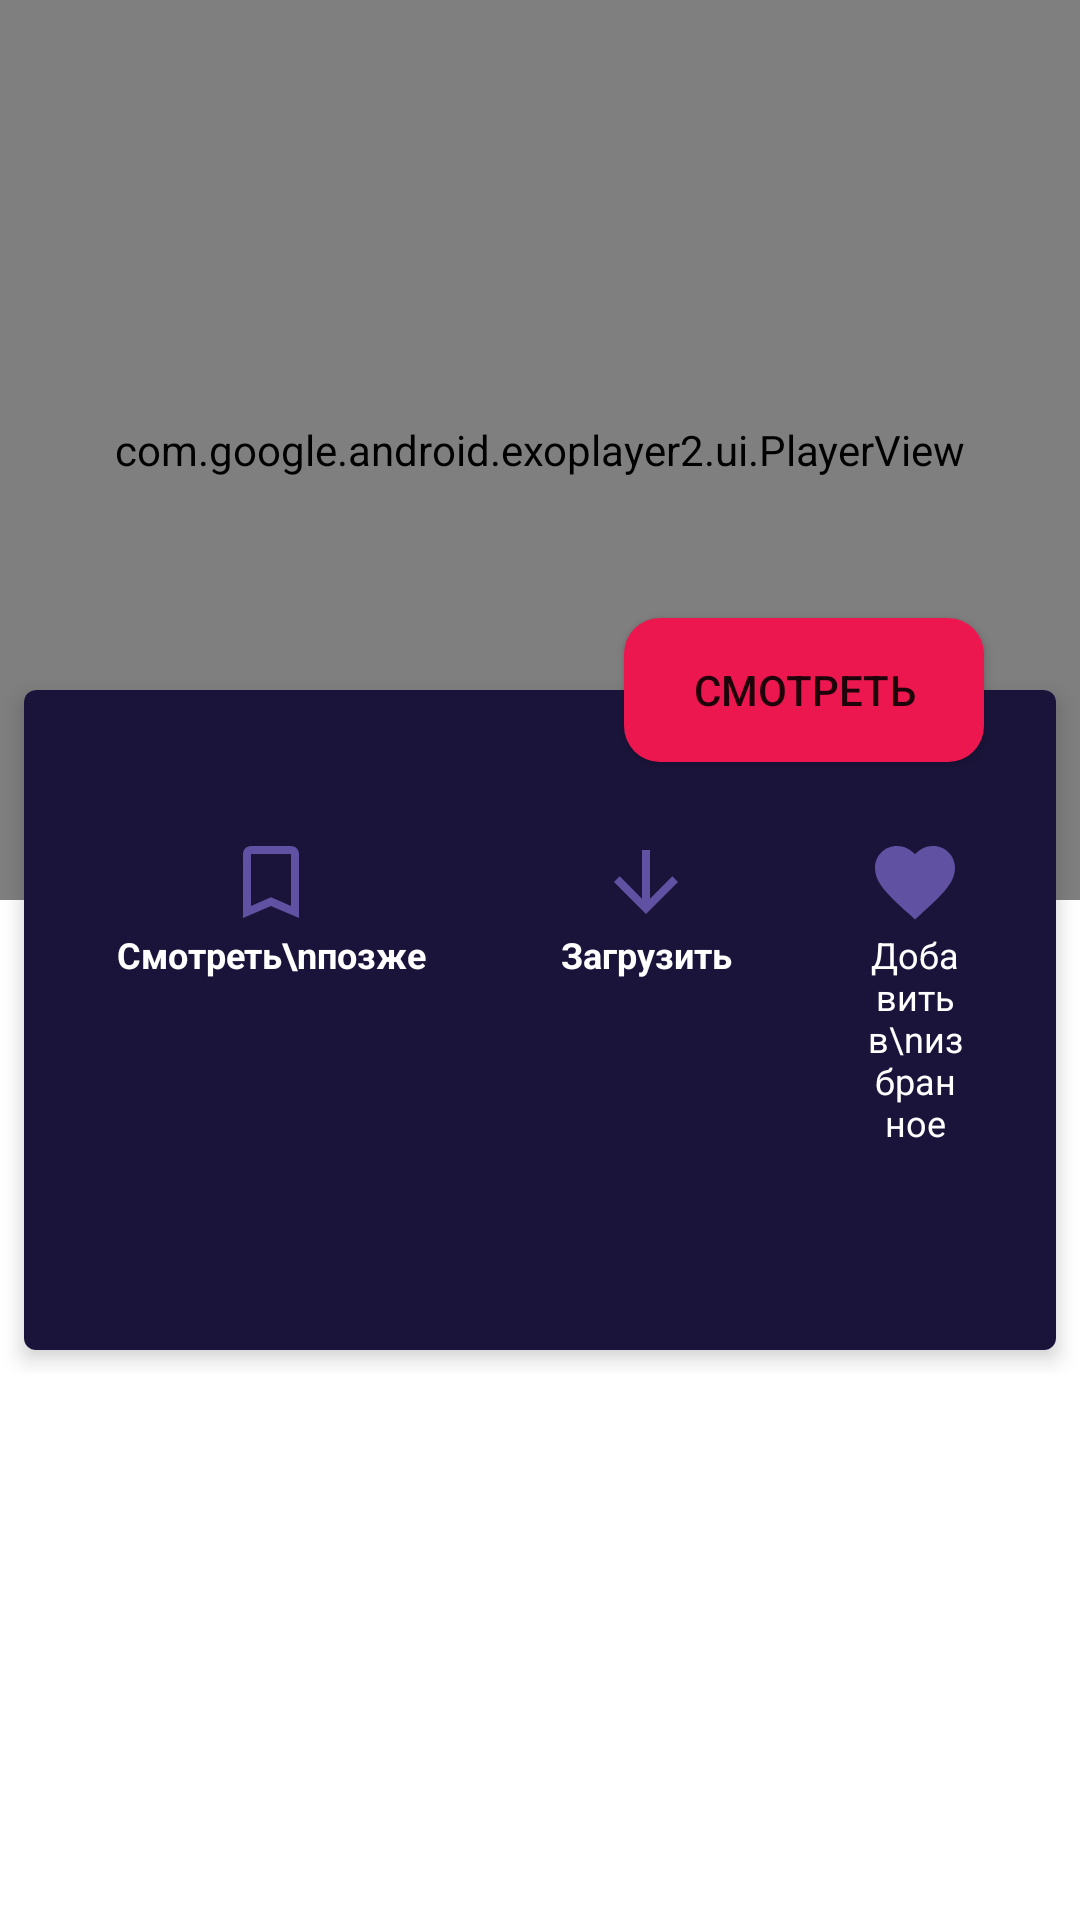

Android layout source for this screen:
<!-- AndroidManifest.xml: application theme Theme.ShopHelp -->
<!-- res/layout/fragment_movie.xml -->
<?xml version="1.0" encoding="utf-8"?>
<layout xmlns:android="http://schemas.android.com/apk/res/android"
    xmlns:tools="http://schemas.android.com/tools"
    xmlns:app="http://schemas.android.com/apk/res-auto">

   <data>
      <variable
          name="model"
          type="com.brmlab.shophelp.model.PopularResult" />

   </data>

   <androidx.coordinatorlayout.widget.CoordinatorLayout
       android:id="@+id/annonce.main.coordinator"
       android:layout_width="match_parent"
       android:layout_height="match_parent"
       tools:ignore="RtlHardcoded">

      <com.google.android.material.appbar.AppBarLayout
          android:id="@+id/flexible.example.appbar"
          android:layout_width="match_parent"
          android:layout_height="wrap_content"
          android:theme="@style/ThemeOverlay.AppCompat.Dark.ActionBar">

         <com.google.android.material.appbar.CollapsingToolbarLayout
             android:id="@+id/flexible.example.collapsing"
             android:layout_width="match_parent"
             android:layout_height="300dp"
             app:title="@string/flexible_title"
             app:expandedTitleMarginBottom="94dp"
             app:layout_scrollFlags="scroll|exitUntilCollapsed"
             app:expandedTitleTextAppearance="@style/CollapsingTextAppearance.Inverse"
             app:contentScrim="?colorPrimary">
            <RelativeLayout
                android:layout_width="fill_parent"
                android:layout_height="match_parent">
               <com.google.android.exoplayer2.ui.PlayerView
                   android:layout_width="match_parent"
                   android:layout_height="match_parent"
                   android:id="@+id/fragmentMovieExoPlayer"/>
               <com.wang.avi.AVLoadingIndicatorView
                   android:id="@+id/fragmentMovieLoader"
                   style="@style/AVLoadingIndicatorView"
                   android:layout_width="wrap_content"
                   android:layout_height="wrap_content"
                   android:layout_centerInParent="true"
                   android:visibility="invisible"
                   app:indicatorColor="@color/purple_500"
                   app:indicatorName="BallPulseIndicator" />
            </RelativeLayout>



            <View
                android:id="@+id/flexible.example.toolbar"
                android:layout_width="match_parent"
                android:layout_height="?attr/actionBarSize"
                android:background="@null"
                app:layout_collapseMode="pin" />
         </com.google.android.material.appbar.CollapsingToolbarLayout>
      </com.google.android.material.appbar.AppBarLayout>

      <androidx.core.widget.NestedScrollView
          android:layout_width="match_parent"
          android:layout_height="match_parent"
          android:scrollbars="none"
          app:behavior_overlapTop="78dp"
          app:layout_behavior="@string/appbar_scrolling_view_behavior">

         <LinearLayout
             android:layout_width="match_parent"
             android:layout_height="wrap_content"
             android:orientation="vertical">

            <androidx.cardview.widget.CardView
                android:id="@+id/flexible.example.cardview"
                android:layout_width="match_parent"
                android:layout_height="match_parent"
                app:cardCornerRadius="4dp"
                app:cardBackgroundColor="@android:color/white"
                app:cardElevation="4dp"
                android:layout_margin="8dp">

               <LinearLayout
                   android:layout_width="match_parent"
                   android:layout_height="wrap_content"
                   android:orientation="vertical"
                   android:paddingBottom="16dp"
                   android:paddingRight="16dp"
                   android:paddingLeft="16dp"
                   android:background="#1a143a">

                  <TextView
                      android:layout_width="match_parent"
                      android:layout_height="wrap_content"
                      android:text="@{model.title}"
                      android:textAppearance="@style/TextAppearance.Header"
                      style="@style/TextComponent.ItemRow" />

                  <LinearLayout
                      android:layout_width="match_parent"
                      android:layout_height="wrap_content"
                     android:orientation="horizontal"
                     android:gravity="center_horizontal"
                     android:paddingStart="15dp"

                     android:paddingEnd="15dp"
                      android:paddingBottom="20dp">
                     <LinearLayout
                         android:layout_width="wrap_content"
                         android:layout_height="wrap_content"
                        android:orientation="vertical"
                         android:gravity="center_horizontal">
                        <ImageView
                            android:layout_width="32dp"
                            android:layout_height="32dp"
                           android:src="@drawable/ic_baseline_bookmark_border_24"/>
                        <TextView
                            android:layout_width="wrap_content"
                            android:layout_height="wrap_content"
                           android:textSize="12sp"
                           android:textStyle="bold"
                            android:gravity="center"
                           android:text="Смотреть\nпозже"
                            android:textColor="@android:color/white"/>
                     </LinearLayout>
                     <LinearLayout
                         android:layout_width="wrap_content"
                         android:layout_height="wrap_content"
                        android:layout_marginStart="45dp"
                        android:layout_marginEnd="0dp"
                        android:orientation="vertical"
                         android:gravity="center_horizontal">
                        <ImageView
                            android:layout_width="32dp"
                            android:layout_height="32dp"
                           android:src="@drawable/ic_baseline_arrow_downward_24"/>
                        <TextView
                            android:layout_width="wrap_content"
                            android:layout_height="wrap_content"
                           android:text="Загрузить"
                           android:gravity="center"
                           android:textColor="@android:color/white"
                           android:textStyle="bold"
                           android:textSize="12sp"/>

                     </LinearLayout>
                     <LinearLayout
                         android:layout_width="wrap_content"
                         android:layout_height="wrap_content"
                        android:orientation="vertical"
                        android:layout_marginStart="45dp"
                        android:layout_marginEnd="0dp"
                        android:gravity="center">
                        <ImageView
                            android:layout_width="32dp"
                            android:layout_height="32dp"
                           android:src="@drawable/ic_baseline_favorite_24"/>
                        <TextView
                            android:layout_width="wrap_content"
                            android:layout_height="wrap_content"
                           android:gravity="center"
                           android:textSize="12sp"
                           android:text="Добавить в\nизбранное"
                           android:textColor="@android:color/white"/>
                     </LinearLayout>
                  </LinearLayout>
                  <TextView
                      android:layout_width="match_parent"
                      android:layout_height="wrap_content"
                      android:fontFamily="sans-serif-light"
                      android:lineSpacingExtra="8dp"
                      android:textSize="16sp"
                      android:textColor="@android:color/white"
                      android:text="@{model.overview}" />
                  <androidx.recyclerview.widget.RecyclerView
                      android:id="@+id/fragmentMovieRecyclerCred"
                      android:layout_width="match_parent"
                      android:layout_height="wrap_content"
                     android:layout_marginTop="10dp"/>
               </LinearLayout>
            </androidx.cardview.widget.CardView>
         </LinearLayout>
      </androidx.core.widget.NestedScrollView>

      <Button
          android:id="@+id/flexible.example.fab"
          android:layout_width="120dp"
          android:layout_height="wrap_content"
          android:layout_marginRight="32dp"
          android:text="Смотреть"
          android:background="@drawable/button_shape"
          app:layout_anchor="@id/flexible.example.cardview"
          app:layout_anchorGravity="top|right|end" />
   </androidx.coordinatorlayout.widget.CoordinatorLayout>
</layout>
<!-- resources referenced by this layout -->
<resources>
  <color name="purple_500">#281F54</color>
  <!-- drawable button_shape (drawable) -->
  <?xml version="1.0" encoding="utf-8"?>
  <selector xmlns:android="http://schemas.android.com/apk/res/android">
      <item android:state_pressed="false" android:state_selected="false">
          <shape android:shape="rectangle">
              <corners android:radius="12dp" />
              <solid android:color="@color/purple_700" />
          </shape>
      </item>
  </selector>
  <!-- drawable ic_baseline_arrow_downward_24 (drawable) -->
  <vector android:height="24dp" android:tint="#6051A3"
      android:viewportHeight="24" android:viewportWidth="24"
      android:width="24dp" xmlns:android="http://schemas.android.com/apk/res/android">
      <path android:fillColor="@android:color/white" android:pathData="M20,12l-1.41,-1.41L13,16.17V4h-2v12.17l-5.58,-5.59L4,12l8,8 8,-8z"/>
  </vector>
  <!-- drawable ic_baseline_bookmark_border_24 (drawable) -->
  <vector android:height="24dp" android:tint="#6051A3"
      android:viewportHeight="24" android:viewportWidth="24"
      android:width="24dp" xmlns:android="http://schemas.android.com/apk/res/android">
      <path android:fillColor="@android:color/white" android:pathData="M17,3L7,3c-1.1,0 -1.99,0.9 -1.99,2L5,21l7,-3 7,3L19,5c0,-1.1 -0.9,-2 -2,-2zM17,18l-5,-2.18L7,18L7,5h10v13z"/>
  </vector>
  <!-- drawable ic_baseline_favorite_24 (drawable) -->
  <vector android:height="24dp" android:tint="#6051A3"
      android:viewportHeight="24" android:viewportWidth="24"
      android:width="24dp" xmlns:android="http://schemas.android.com/apk/res/android">
      <path android:fillColor="@android:color/white" android:pathData="M12,21.35l-1.45,-1.32C5.4,15.36 2,12.28 2,8.5 2,5.42 4.42,3 7.5,3c1.74,0 3.41,0.81 4.5,2.09C13.09,3.81 14.76,3 16.5,3 19.58,3 22,5.42 22,8.5c0,3.78 -3.4,6.86 -8.55,11.54L12,21.35z"/>
  </vector>
  <string name="flexible_title">Flexible space</string>
  <style name="CollapsingTextAppearance.Inverse">
          <item name="android:textSize">30sp</item>
      </style>
  <style name="TextAppearance.Header">
          <item name="android:textAllCaps">true</item>
          <item name="android:fontFamily">sans-serif-medium</item>
          <item name="android:textColor">#fff</item>
      </style>
  <style name="TextComponent.ItemRow">
      <item name="android:gravity">center_vertical</item>
      <item name="android:minHeight">48dp</item>
      </style>
  <style name="Theme.ShopHelp" parent="Theme.MaterialComponents.DayNight.DarkActionBar">
          
          <item name="colorPrimary">@color/purple_700</item>
          <item name="colorPrimaryVariant">@color/purple_700</item>
          <item name="colorOnPrimary">@color/white</item>
          
          <item name="colorSecondary">@color/teal_200</item>
          <item name="colorSecondaryVariant">@color/teal_700</item>
          <item name="colorOnSecondary">@color/white</item>
          
          <item name="android:statusBarColor" tools:targetApi="l">?attr/colorPrimaryVariant</item>
          
  
  
  
  
      </style>
  <color name="purple_700">#EC174F</color>
  <color name="white">#FFFFFFFF</color>
  <color name="teal_200">#FF03DAC5</color>
  <color name="teal_700">#FF018786</color>
</resources>
